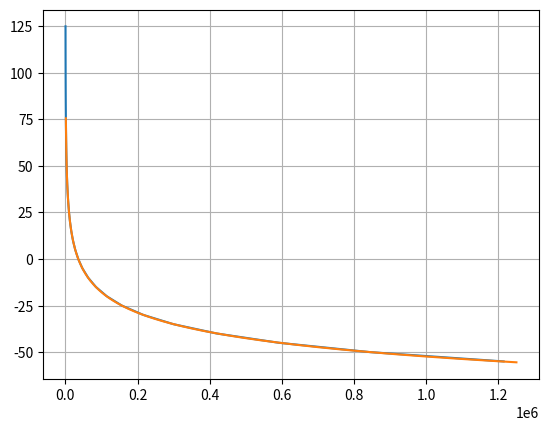

Here is the Python script that generated this plot:
import numpy as np
from scipy.optimize import curve_fit
import matplotlib.pyplot as plt

NTC10K_RES = np.array([1214600, 844390, 592430, 419380, 299480,
                       215670, 156410, 114660, 84510, 62927,
                       47077, 35563, 27119, 20860, 16204,
                       12683, 10000, 7942, 6327, 5074,
                       4103, 3336, 2724, 2237, 1846,
                       1530, 1275, 1068, 899.3, 760.7,
                       645.2, 549.4, 470.0, 403.6, 347.4,
                       300.1, 260.1],
                      dtype=np.float64)

NTC10K_TEMP = np.array([-55, -50, -45, -40, -35,
                        -30, -25, -20, -15, -10,
                        -5, 0, 5, 10, 15,
                        20, 25, 30, 35, 40,
                        45, 50, 55, 60, 65,
                        70, 75, 80, 85, 90,
                        95, 100, 105, 110, 115,
                        120, 125],
                       dtype=np.float64)

# def funcao(x, a, b, c):
#     return a / (x - b) + c

# def funcao(x, a, b, c):
#     return a * np.log(x - b) +  c

# def funcao(x, a, b, c, d):
#     return (a / ((x-b)**d)) + c
# popt =array([ 5.32288605e+02,  3.74724144e+01, -1.69700640e+02,  1.09131102e-01]) erro_max = 0.6839268926885751

# def funcao(x, a, b, c, d, e):
#     return (a / ((x-b)**0.2)) + c * np.log(x-d) + e
#popt =array([400.58960771,  -5.95789302,  -8.46980631,  42.3907488 ,39.53922748]) erro_max = 0.18971598035081882

def funcao(x, a, b, c, d, e):
    return b * (np.log(x - a))**3 + c *(np.log(x - a))**2 + d *(np.log(x - a)) + e
#popt =array([ 1.29611833e+01, -7.61498101e-02,  3.40889111e+00, -6.45957953e+01,3.90218793e+02]) erro_max = 0.06365088052945111


popt, pcov = curve_fit(funcao, NTC10K_RES, NTC10K_TEMP)
#popt = a b c ideias
#pcov = o quao bom ficou o resultado

x = np.linspace(0, 1250000, 1000)

plt.plot(NTC10K_RES, NTC10K_TEMP)

plt.plot(x, funcao(x, *popt))

plt.grid()
plt.show()

erro_max =np.max(funcao(NTC10K_RES, *popt) - NTC10K_TEMP)

print(f"{popt =} erro_max = {erro_max}")


